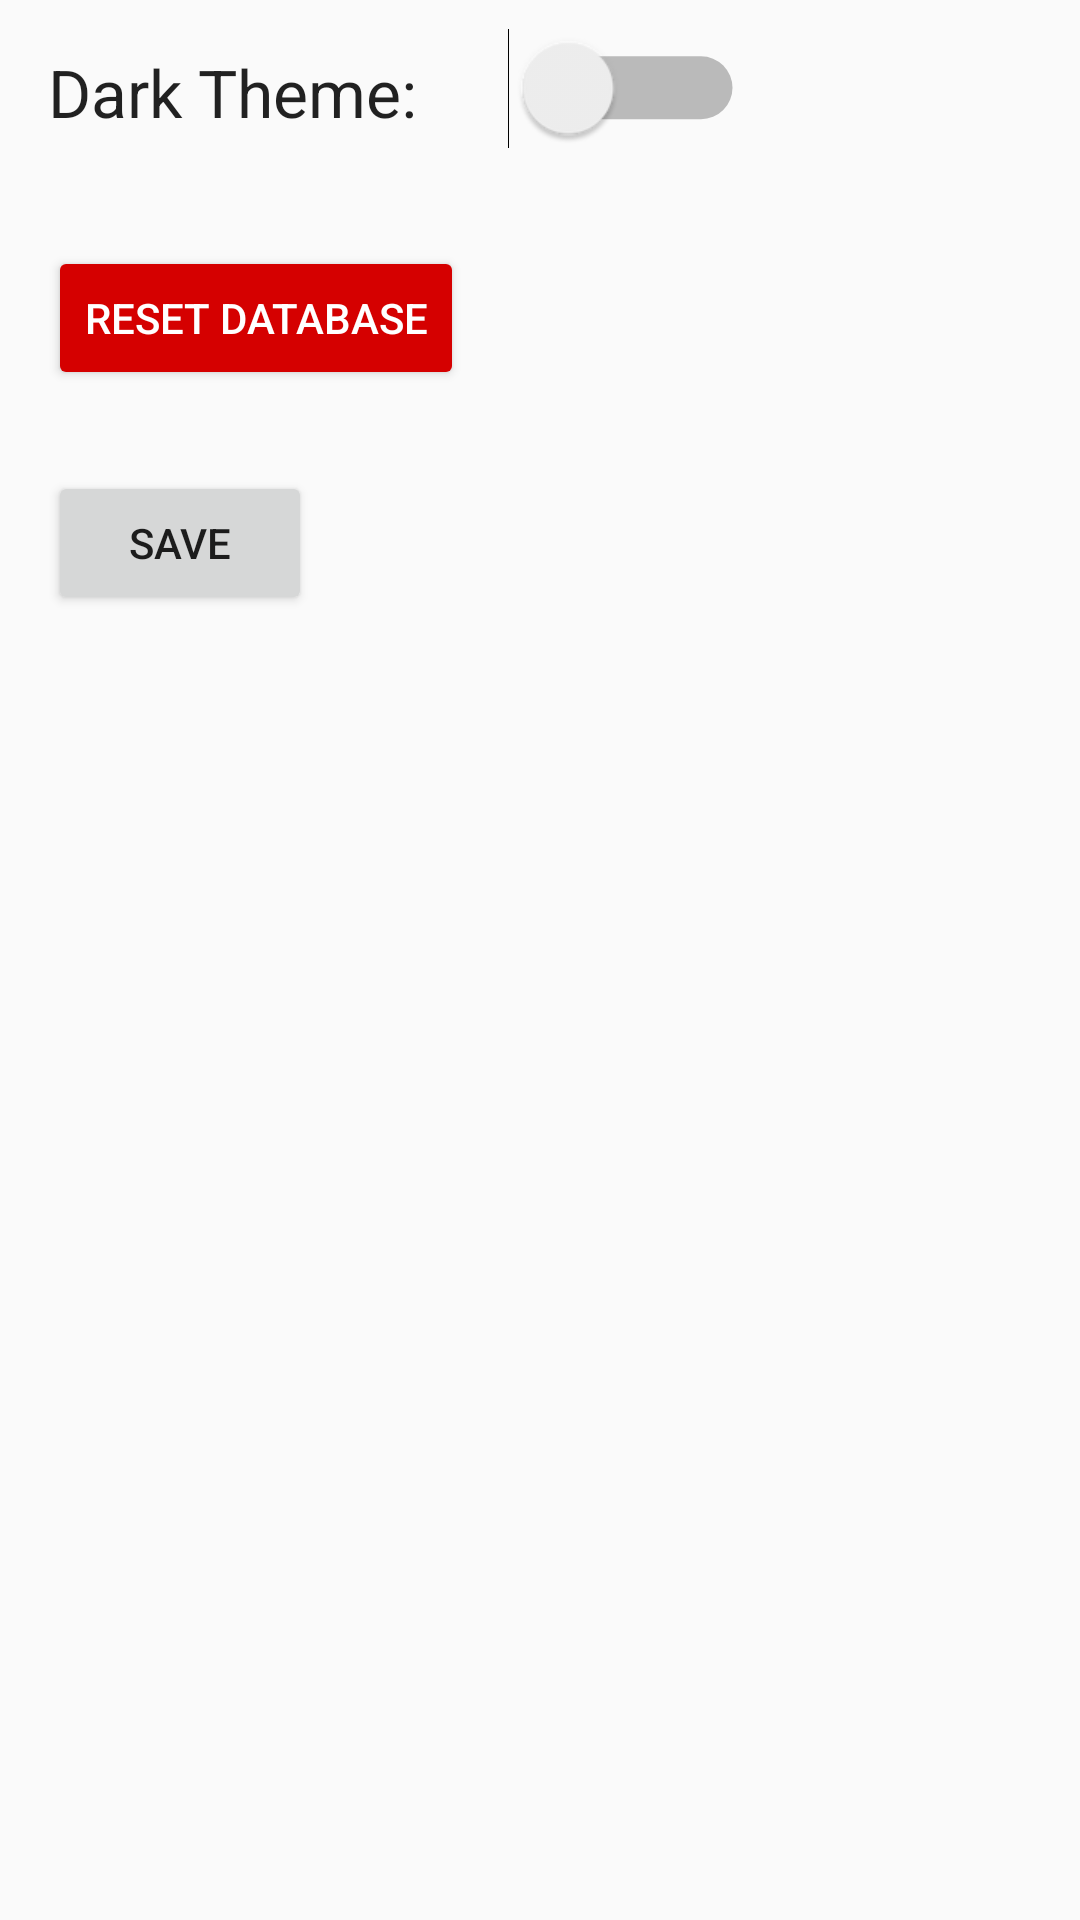

Here is an Android app screen rendered from its layout file. Give the layout XML and the strings, colors and styles it references.
<!-- AndroidManifest.xml: application theme AppTheme -->
<!-- res/layout/activity_settings.xml -->
<?xml version="1.0" encoding="utf-8"?>
<android.support.constraint.ConstraintLayout xmlns:android="http://schemas.android.com/apk/res/android"
    xmlns:app="http://schemas.android.com/apk/res-auto"
    xmlns:tools="http://schemas.android.com/tools"
    android:id="@+id/settingsView"
    android:layout_width="match_parent"
    android:layout_height="match_parent"
    tools:context="ca.qc.cegep_heritage.athenaeummusica.SettingsActivity">

    <TextView
        android:id="@+id/txtTheme"
        android:layout_width="wrap_content"
        android:layout_height="wrap_content"
        android:layout_marginStart="16dp"
        android:layout_marginTop="16dp"
        android:text="Dark Theme:"
        android:textAppearance="@android:style/TextAppearance.Material.Large"
        app:layout_constraintStart_toStartOf="parent"
        app:layout_constraintTop_toTopOf="parent" />

    <Switch
        android:id="@+id/swTheme"
        android:layout_width="wrap_content"
        android:layout_height="wrap_content"
        android:layout_marginStart="28dp"
        android:layout_marginTop="16dp"
        android:scaleX="1.5"
        android:scaleY="1.5"
        app:layout_constraintStart_toEndOf="@+id/btnReset"
        app:layout_constraintTop_toTopOf="parent" />

    <Button
        android:id="@+id/btnReset"
        style="@style/Widget.AppCompat.Button.Colored"
        android:layout_width="wrap_content"
        android:layout_height="wrap_content"
        android:layout_marginStart="16dp"
        android:layout_marginTop="82dp"
        android:backgroundTint="#D50000"
        android:text="Reset Database"
        app:layout_constraintStart_toStartOf="parent"
        app:layout_constraintTop_toTopOf="parent" />

    <Button
        android:id="@+id/btnSaveSettings"
        android:layout_width="wrap_content"
        android:layout_height="wrap_content"
        android:layout_marginStart="16dp"
        android:layout_marginTop="27dp"
        android:text="Save"
        app:layout_constraintStart_toStartOf="parent"
        app:layout_constraintTop_toBottomOf="@+id/btnReset" />
</android.support.constraint.ConstraintLayout>
<!-- resources referenced by this layout -->
<resources>
  <style name="AppTheme" parent="Theme.AppCompat.Light.NoActionBar" />
</resources>
